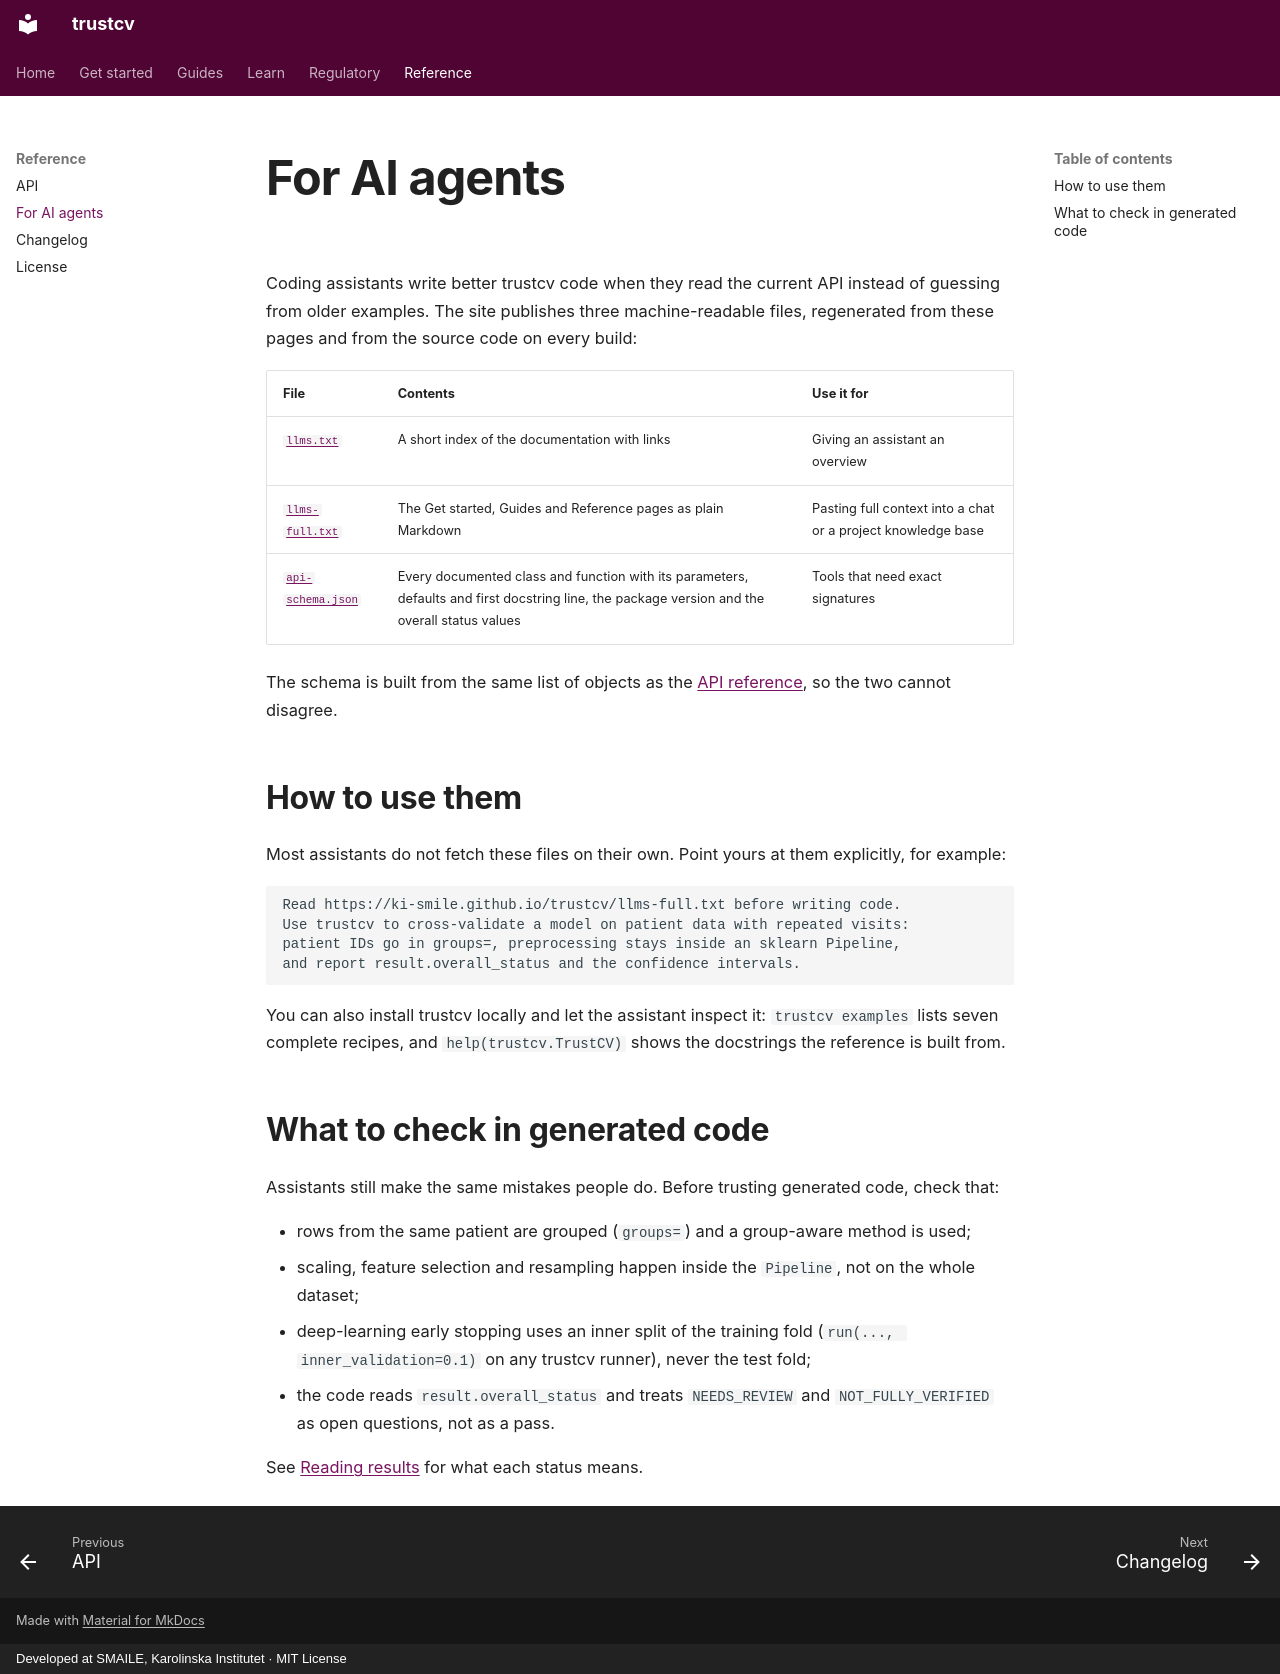

repository: ki-smile/trustcv · page: reference/ai-agents.html · generator: mkdocs · copyright: Developed at SMAILE, Karolinska Institutet · MIT License

---
description: Machine-readable trustcv documentation for AI coding assistants - llms.txt, llms-full.txt and api-schema.json, generated from the docs and the source on every release.
---

# For AI agents

Coding assistants write better trustcv code when they read the current API instead of guessing from older examples. The site publishes three machine-readable files, regenerated from these pages and from the source code on every build:

| File | Contents | Use it for |
| --- | --- | --- |
| [`llms.txt`](https://ki-smile.github.io/trustcv/llms.txt) | A short index of the documentation with links | Giving an assistant an overview |
| [`llms-full.txt`](https://ki-smile.github.io/trustcv/llms-full.txt) | The Get started, Guides and Reference pages as plain Markdown | Pasting full context into a chat or a project knowledge base |
| [`api-schema.json`](https://ki-smile.github.io/trustcv/api-schema.json) | Every documented class and function with its parameters, defaults and first docstring line, the package version and the overall status values | Tools that need exact signatures |

The schema is built from the same list of objects as the [API reference](api.md), so the two cannot disagree.

## How to use them

Most assistants do not fetch these files on their own. Point yours at them explicitly, for example:

<!-- notest: prompt text, not Python -->
```text
Read https://ki-smile.github.io/trustcv/llms-full.txt before writing code.
Use trustcv to cross-validate a model on patient data with repeated visits:
patient IDs go in groups=, preprocessing stays inside an sklearn Pipeline,
and report result.overall_status and the confidence intervals.
```

You can also install trustcv locally and let the assistant inspect it: `trustcv examples` lists seven complete recipes, and `help(trustcv.TrustCV)` shows the docstrings the reference is built from.

## What to check in generated code

Assistants still make the same mistakes people do. Before trusting generated code, check that:

- rows from the same patient are grouped (`groups=`) and a group-aware method is used;
- scaling, feature selection and resampling happen inside the `Pipeline`, not on the whole dataset;
- deep-learning early stopping uses an inner split of the training fold (`run(..., inner_validation=0.1)` on any trustcv runner), never the test fold;
- the code reads `result.overall_status` and treats `NEEDS_REVIEW` and `NOT_FULLY_VERIFIED` as open questions, not as a pass.

See [Reading results](../get-started/reading-results.md) for what each status means.
